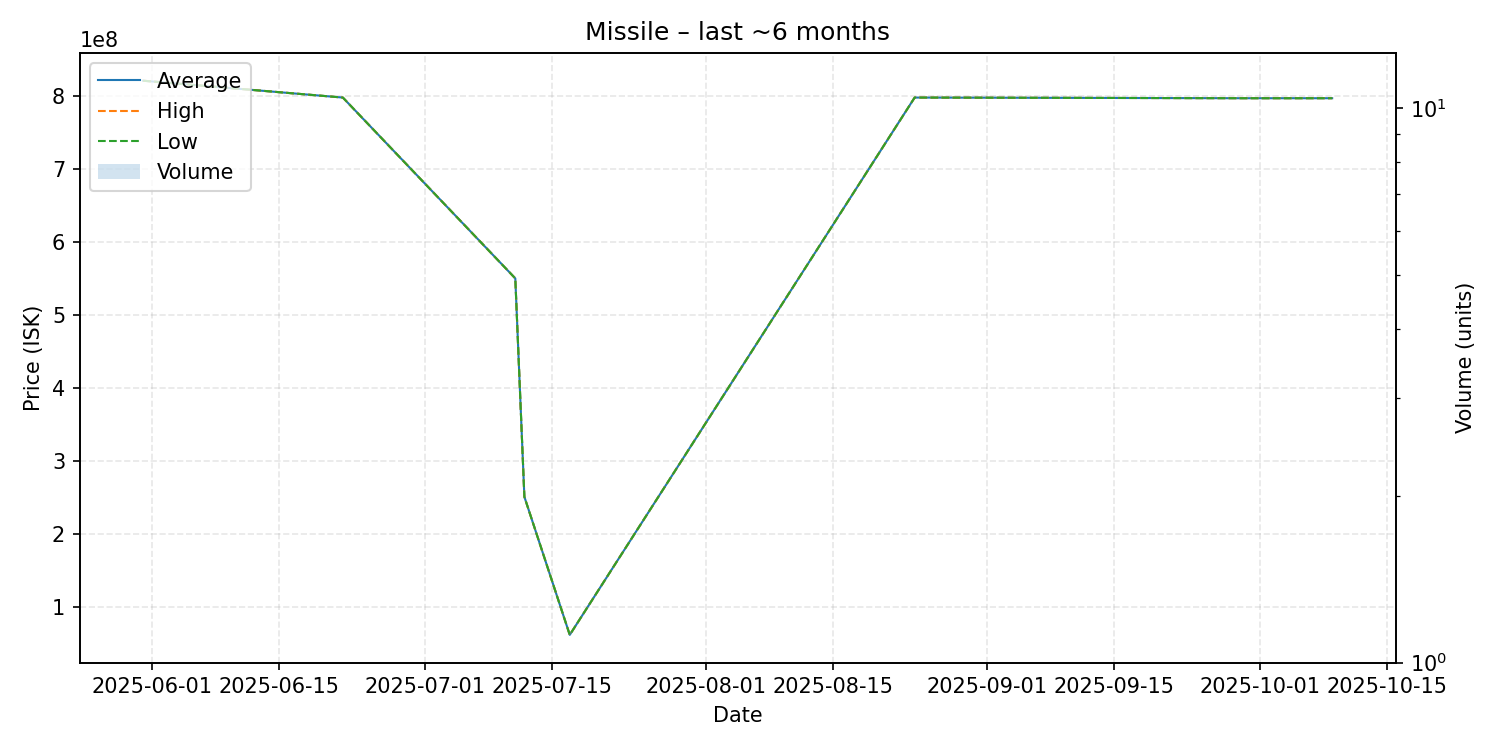

Source data for this figure (header and first rows):
date, average, highest, lowest, order_count, volume
2025-05-31, 821000000, 821000000, 821000000, 1, 1
2025-06-22, 797900000, 797900000, 797900000, 1, 1
2025-07-11, 550000000, 550000000, 550000000, 1, 1
2025-07-12, 250600000, 250600000, 250600000, 1, 1
2025-07-17, 61310000, 61310000, 61310000, 1, 1
2025-08-24, 797900000, 797900000, 797900000, 1, 1
2025-09-29, 797000000, 797000000, 797000000, 1, 1
2025-10-09, 797000000, 797000000, 797000000, 1, 1
